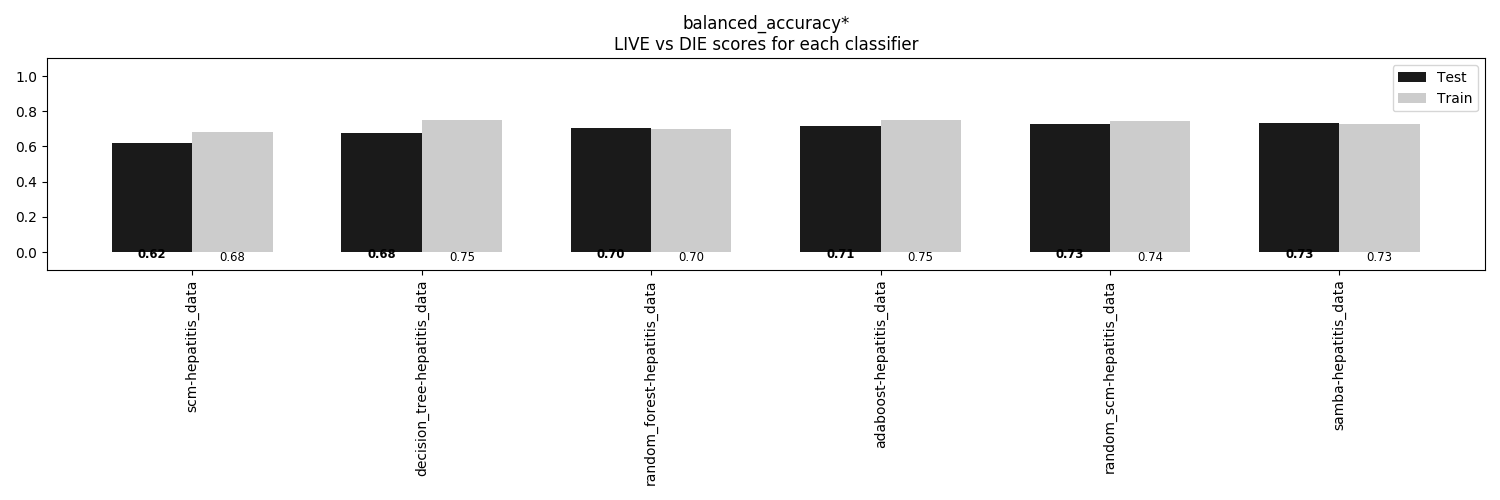

The table this chart was drawn from, first rows:
, scm-hepatitis_data, decision_tree-hepatitis_data, random_forest-hepatitis_data, adaboost-hepatitis_data, random_scm-hepatitis_data, samba-hepatitis_data
Train, 0.6845, 0.7512, 0.6995, 0.7488, 0.7434, 0.726
Test, 0.619, 0.6786, 0.7024, 0.7143, 0.7302, 0.7341
